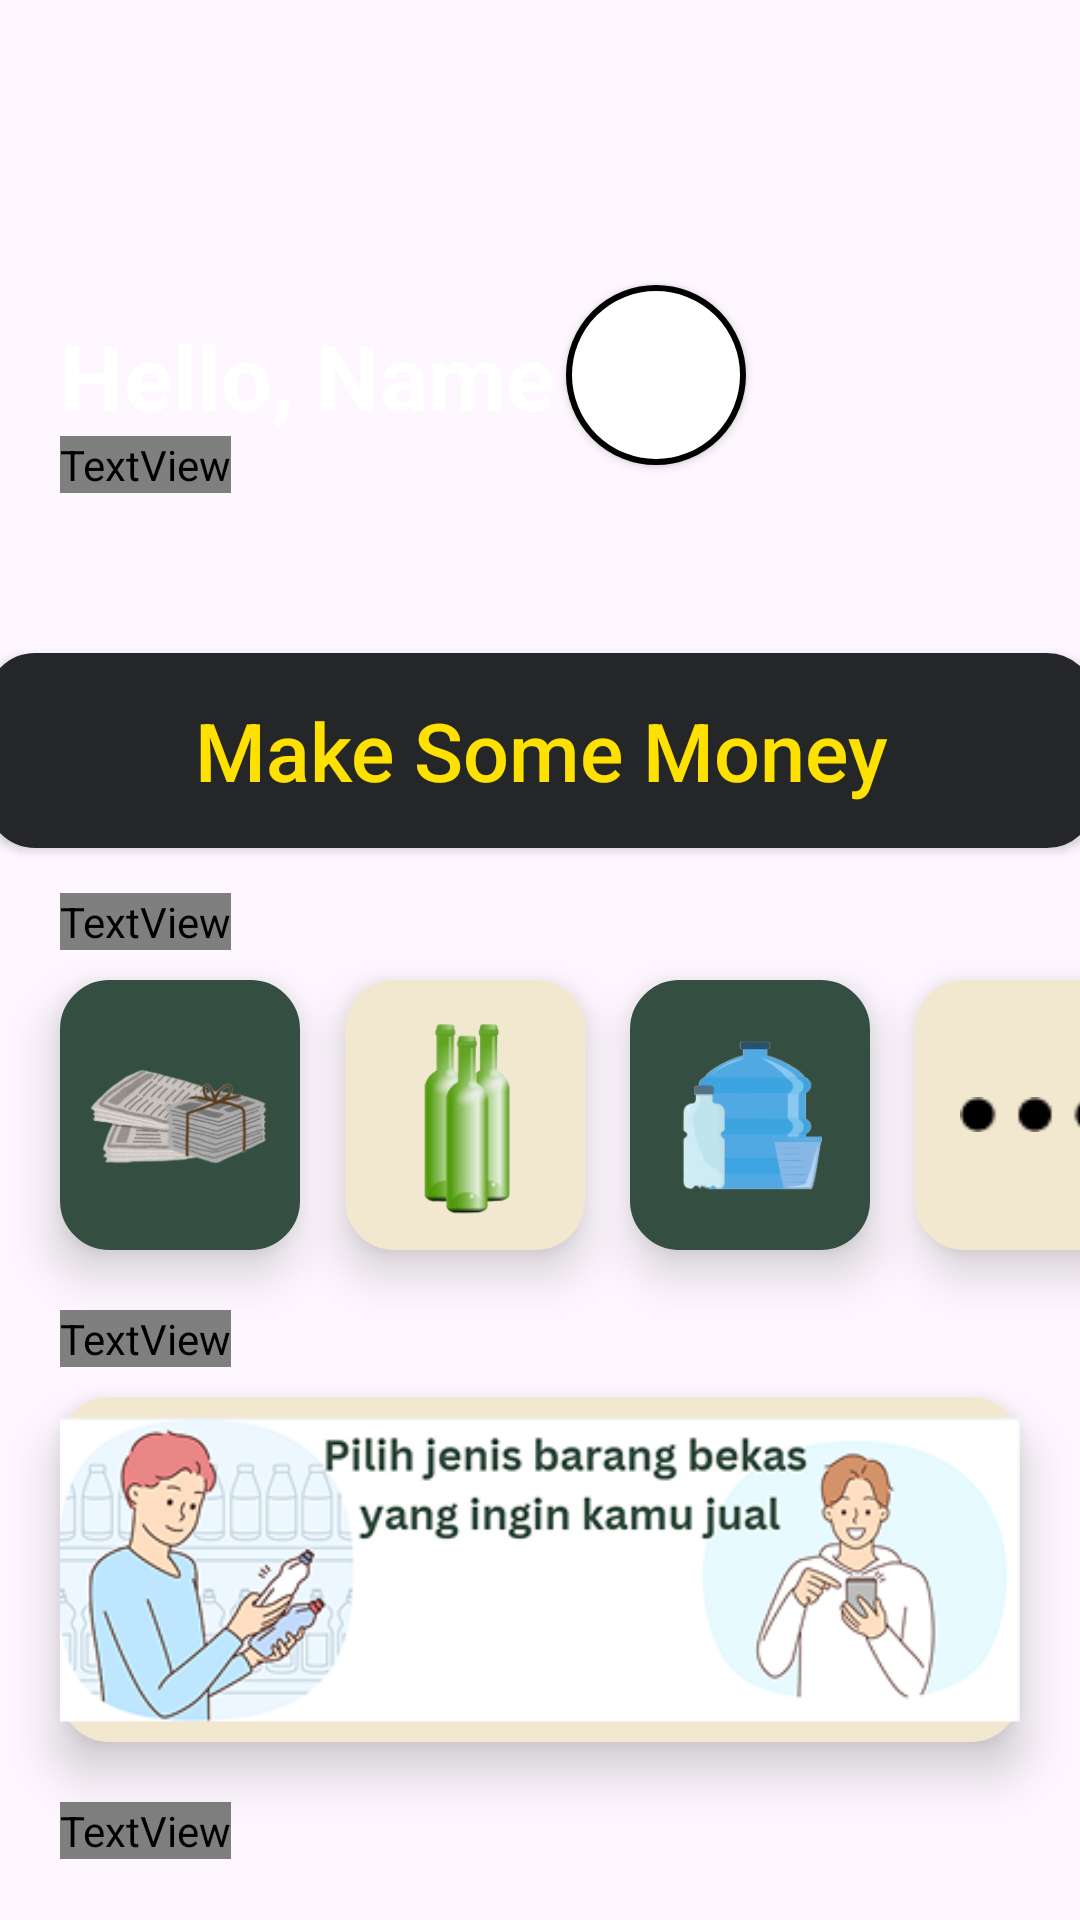

Produce the Android XML layout that renders to this screen, including the resource entries it uses.
<!-- AndroidManifest.xml: application theme Theme.Waste2Cash -->
<!-- res/layout/activity_home_page.xml -->
<?xml version="1.0" encoding="utf-8"?>
<androidx.constraintlayout.widget.ConstraintLayout xmlns:android="http://schemas.android.com/apk/res/android"
    xmlns:app="http://schemas.android.com/apk/res-auto"
    xmlns:tools="http://schemas.android.com/tools"
    android:id="@+id/main"
    android:layout_width="match_parent"
    android:layout_height="match_parent"
    tools:context=".Pages.HomePage" >

    <View
        android:id="@+id/home_v_background"
        android:layout_width="match_parent"
        android:layout_height="250dp"
        android:background="@drawable/background2"
        app:layout_constraintTop_toTopOf="parent" />

    <TextView
        android:id="@+id/home_tv_greetings"
        android:layout_width="wrap_content"
        android:layout_height="wrap_content"
        android:layout_marginStart="20dp"
        android:text="Hello, Name"
        android:textColor="@color/white"
        android:textStyle="bold"
        android:textSize="30sp"
        app:layout_constraintBottom_toBottomOf="@id/home_v_background"
        app:layout_constraintStart_toStartOf="parent"
        app:layout_constraintTop_toTopOf="@id/home_v_background" />

    <TextView
        android:id="@+id/home_tv_slogan"
        android:layout_width="wrap_content"
        android:layout_height="wrap_content"
        android:layout_marginStart="20dp"
        android:fontFamily="@font/inter"
        android:text="'Waste to Cash in easy way!'"
        android:textColor="@color/white"
        android:textStyle="italic"
        android:textSize="20sp"
        app:layout_constraintStart_toStartOf="parent"
        app:layout_constraintTop_toBottomOf="@id/home_tv_greetings" />

    <androidx.appcompat.widget.AppCompatButton
        android:id="@+id/home_btn_profile"
        android:layout_width="60dp"
        android:layout_height="60dp"
        android:background="@drawable/profile_picture_button"
        app:layout_constraintStart_toEndOf="@+id/home_tv_slogan"
        app:layout_constraintEnd_toEndOf="parent"
        app:layout_constraintTop_toTopOf="@id/home_v_background"
        app:layout_constraintBottom_toBottomOf="@id/home_v_background"/>

    <androidx.appcompat.widget.AppCompatButton
        android:id="@+id/home_btn_money"
        android:layout_width="370dp"
        android:layout_height="65dp"
        android:background="@drawable/normal_black_button"
        android:text="Make Some Money"
        android:textAllCaps="false"
        android:textColor="@color/yellow"
        android:textSize="27sp"
        android:elevation="10dp"
        app:layout_constraintBottom_toBottomOf="@id/home_v_background"
        app:layout_constraintEnd_toEndOf="parent"
        app:layout_constraintStart_toStartOf="parent"
        app:layout_constraintTop_toBottomOf="@id/home_v_background" />

    <TextView
        android:id="@+id/home_tv_category"
        android:layout_width="wrap_content"
        android:layout_height="wrap_content"
        android:layout_marginStart="20dp"
        android:layout_marginTop="15dp"
        android:text="Categories :"
        android:textSize="20sp"
        android:textStyle="bold"
        android:fontFamily="@font/inter"
        app:layout_constraintStart_toStartOf="parent"
        app:layout_constraintTop_toBottomOf="@id/home_btn_money" />

    <ImageButton
        android:id="@+id/home_btn_paper"
        android:layout_width="80dp"
        android:layout_height="90dp"
        android:scaleType="centerInside"
        android:layout_marginStart="20dp"
        android:layout_marginTop="10dp"
        android:padding="5dp"
        android:src="@drawable/paper"
        android:elevation="10dp"
        android:background="@drawable/category_green_button"
        app:layout_constraintStart_toStartOf="parent"
        app:layout_constraintTop_toBottomOf="@id/home_tv_category"/>

    <ImageButton
        android:id="@+id/home_btn_glass_bottle"
        android:layout_width="80dp"
        android:layout_height="90dp"
        android:scaleType="centerInside"
        android:layout_marginStart="15dp"
        android:layout_marginTop="10dp"
        android:padding="9dp"
        android:src="@drawable/glass_bottle"
        android:elevation="10dp"
        android:background="@drawable/category_cream_button"
        app:layout_constraintStart_toEndOf="@id/home_btn_paper"
        app:layout_constraintTop_toBottomOf="@id/home_tv_category"/>

    <ImageButton
        android:id="@+id/home_btn_plastic"
        android:layout_width="80dp"
        android:layout_height="90dp"
        android:scaleType="centerInside"
        android:layout_marginStart="15dp"
        android:layout_marginTop="10dp"
        android:padding="16dp"
        android:src="@drawable/plastic"
        android:elevation="10dp"
        android:background="@drawable/category_green_button"
        app:layout_constraintStart_toEndOf="@+id/home_btn_glass_bottle"
        app:layout_constraintTop_toBottomOf="@id/home_tv_category"/>

    <ImageButton
        android:id="@+id/home_btn_more"
        android:layout_width="80dp"
        android:layout_height="90dp"
        android:scaleType="centerInside"
        android:layout_marginStart="15dp"
        android:layout_marginTop="10dp"
        android:padding="15dp"
        android:src="@drawable/more"
        android:elevation="10dp"
        android:background="@drawable/category_cream_button"
        app:layout_constraintStart_toEndOf="@+id/home_btn_plastic"
        app:layout_constraintTop_toBottomOf="@id/home_tv_category"/>

    <TextView
        android:id="@+id/home_tv_howToSell"
        android:layout_width="wrap_content"
        android:layout_height="wrap_content"
        android:layout_marginStart="20dp"
        android:layout_marginTop="20dp"
        android:text="How To Sell :"
        android:textSize="20sp"
        android:textStyle="bold"
        android:fontFamily="@font/inter"
        app:layout_constraintStart_toStartOf="parent"
        app:layout_constraintTop_toBottomOf="@id/home_btn_paper" />

    <ImageButton
        android:id="@+id/home_btn_howToSell"
        android:layout_width="match_parent"
        android:layout_height="115dp"
        android:layout_marginTop="10dp"
        android:layout_marginHorizontal="20dp"
        android:src="@drawable/tutorial1"
        android:background="@drawable/category_cream_button"
        android:elevation="10dp"
        android:scaleType="centerCrop"
        app:layout_constraintTop_toBottomOf="@id/home_tv_howToSell"
        app:layout_constraintStart_toStartOf="parent"
        app:layout_constraintEnd_toEndOf="parent" />

    <TextView
        android:id="@+id/home_tv_news"
        android:layout_width="wrap_content"
        android:layout_height="wrap_content"
        android:layout_marginStart="20dp"
        android:layout_marginTop="20dp"
        android:text="News For Today :"
        android:textSize="20sp"
        android:textStyle="bold"
        android:fontFamily="@font/inter"
        app:layout_constraintStart_toStartOf="parent"
        app:layout_constraintTop_toBottomOf="@id/home_btn_howToSell" />
    
    <androidx.recyclerview.widget.RecyclerView
        android:id="@+id/home_rv_news"
        android:layout_width="match_parent"
        android:layout_height="wrap_content"
        android:layout_marginTop="10dp"
        app:layout_constraintStart_toStartOf="parent"
        app:layout_constraintTop_toBottomOf="@id/home_tv_news"
        app:layout_constraintEnd_toEndOf="parent" />


</androidx.constraintlayout.widget.ConstraintLayout>
<!-- resources referenced by this layout -->
<resources>
  <color name="white">#FFFFFFFF</color>
  <color name="yellow">#FFE100</color>
  <!-- drawable category_cream_button (drawable) -->
  <?xml version="1.0" encoding="utf-8"?>
  <shape xmlns:android="http://schemas.android.com/apk/res/android"
      android:shape="rectangle">
      <solid android:color="@color/cream"/>
      <stroke android:width="3dp" android:color="@color/cream"/>
      <corners android:radius="15dp"/>
  </shape>
  <!-- drawable category_green_button (drawable) -->
  <?xml version="1.0" encoding="utf-8"?>
  <shape xmlns:android="http://schemas.android.com/apk/res/android"
      android:shape="rectangle">
      <solid android:color="@color/darkGreen"/>
      <stroke android:width="3dp" android:color="@color/darkGreen"/>
      <corners android:radius="15dp"/>
  </shape>
  <!-- drawable glass_bottle: png bitmap (drawable, 20300 bytes) -->
  <!-- drawable more: png bitmap (drawable, 399 bytes) -->
  <!-- drawable normal_black_button (drawable) -->
  <?xml version="1.0" encoding="utf-8"?>
  <shape xmlns:android="http://schemas.android.com/apk/res/android"
      android:shape="rectangle">
      <solid android:color="@color/darkGray"/>
      <stroke android:width="3dp" android:color="@color/darkGray"/>
      <corners android:radius="15dp"/>
  </shape>
  <!-- drawable paper: png bitmap (drawable, 27163 bytes) -->
  <!-- drawable plastic: png bitmap (drawable, 24773 bytes) -->
  <!-- drawable profile_picture_button (drawable) -->
  <?xml version="1.0" encoding="utf-8"?>
  <shape xmlns:android="http://schemas.android.com/apk/res/android"
      android:shape="rectangle">
      <solid android:color="@color/white"/>
      <stroke android:width="2dp" android:color="@color/black"/>
      <corners android:radius="100dp"/>
  </shape>
  <!-- drawable tutorial1: png bitmap (drawable, 49939 bytes) -->
  <style name="Theme.Waste2Cash" parent="Base.Theme.Waste2Cash" />
  <color name="cream">#F2E8CF</color>
  <color name="darkGreen">#344E41</color>
  <color name="darkGray">#252627</color>
  <color name="black">#FF000000</color>
  <style name="Base.Theme.Waste2Cash" parent="Theme.Material3.DayNight.NoActionBar">
          
          
      </style>
</resources>
